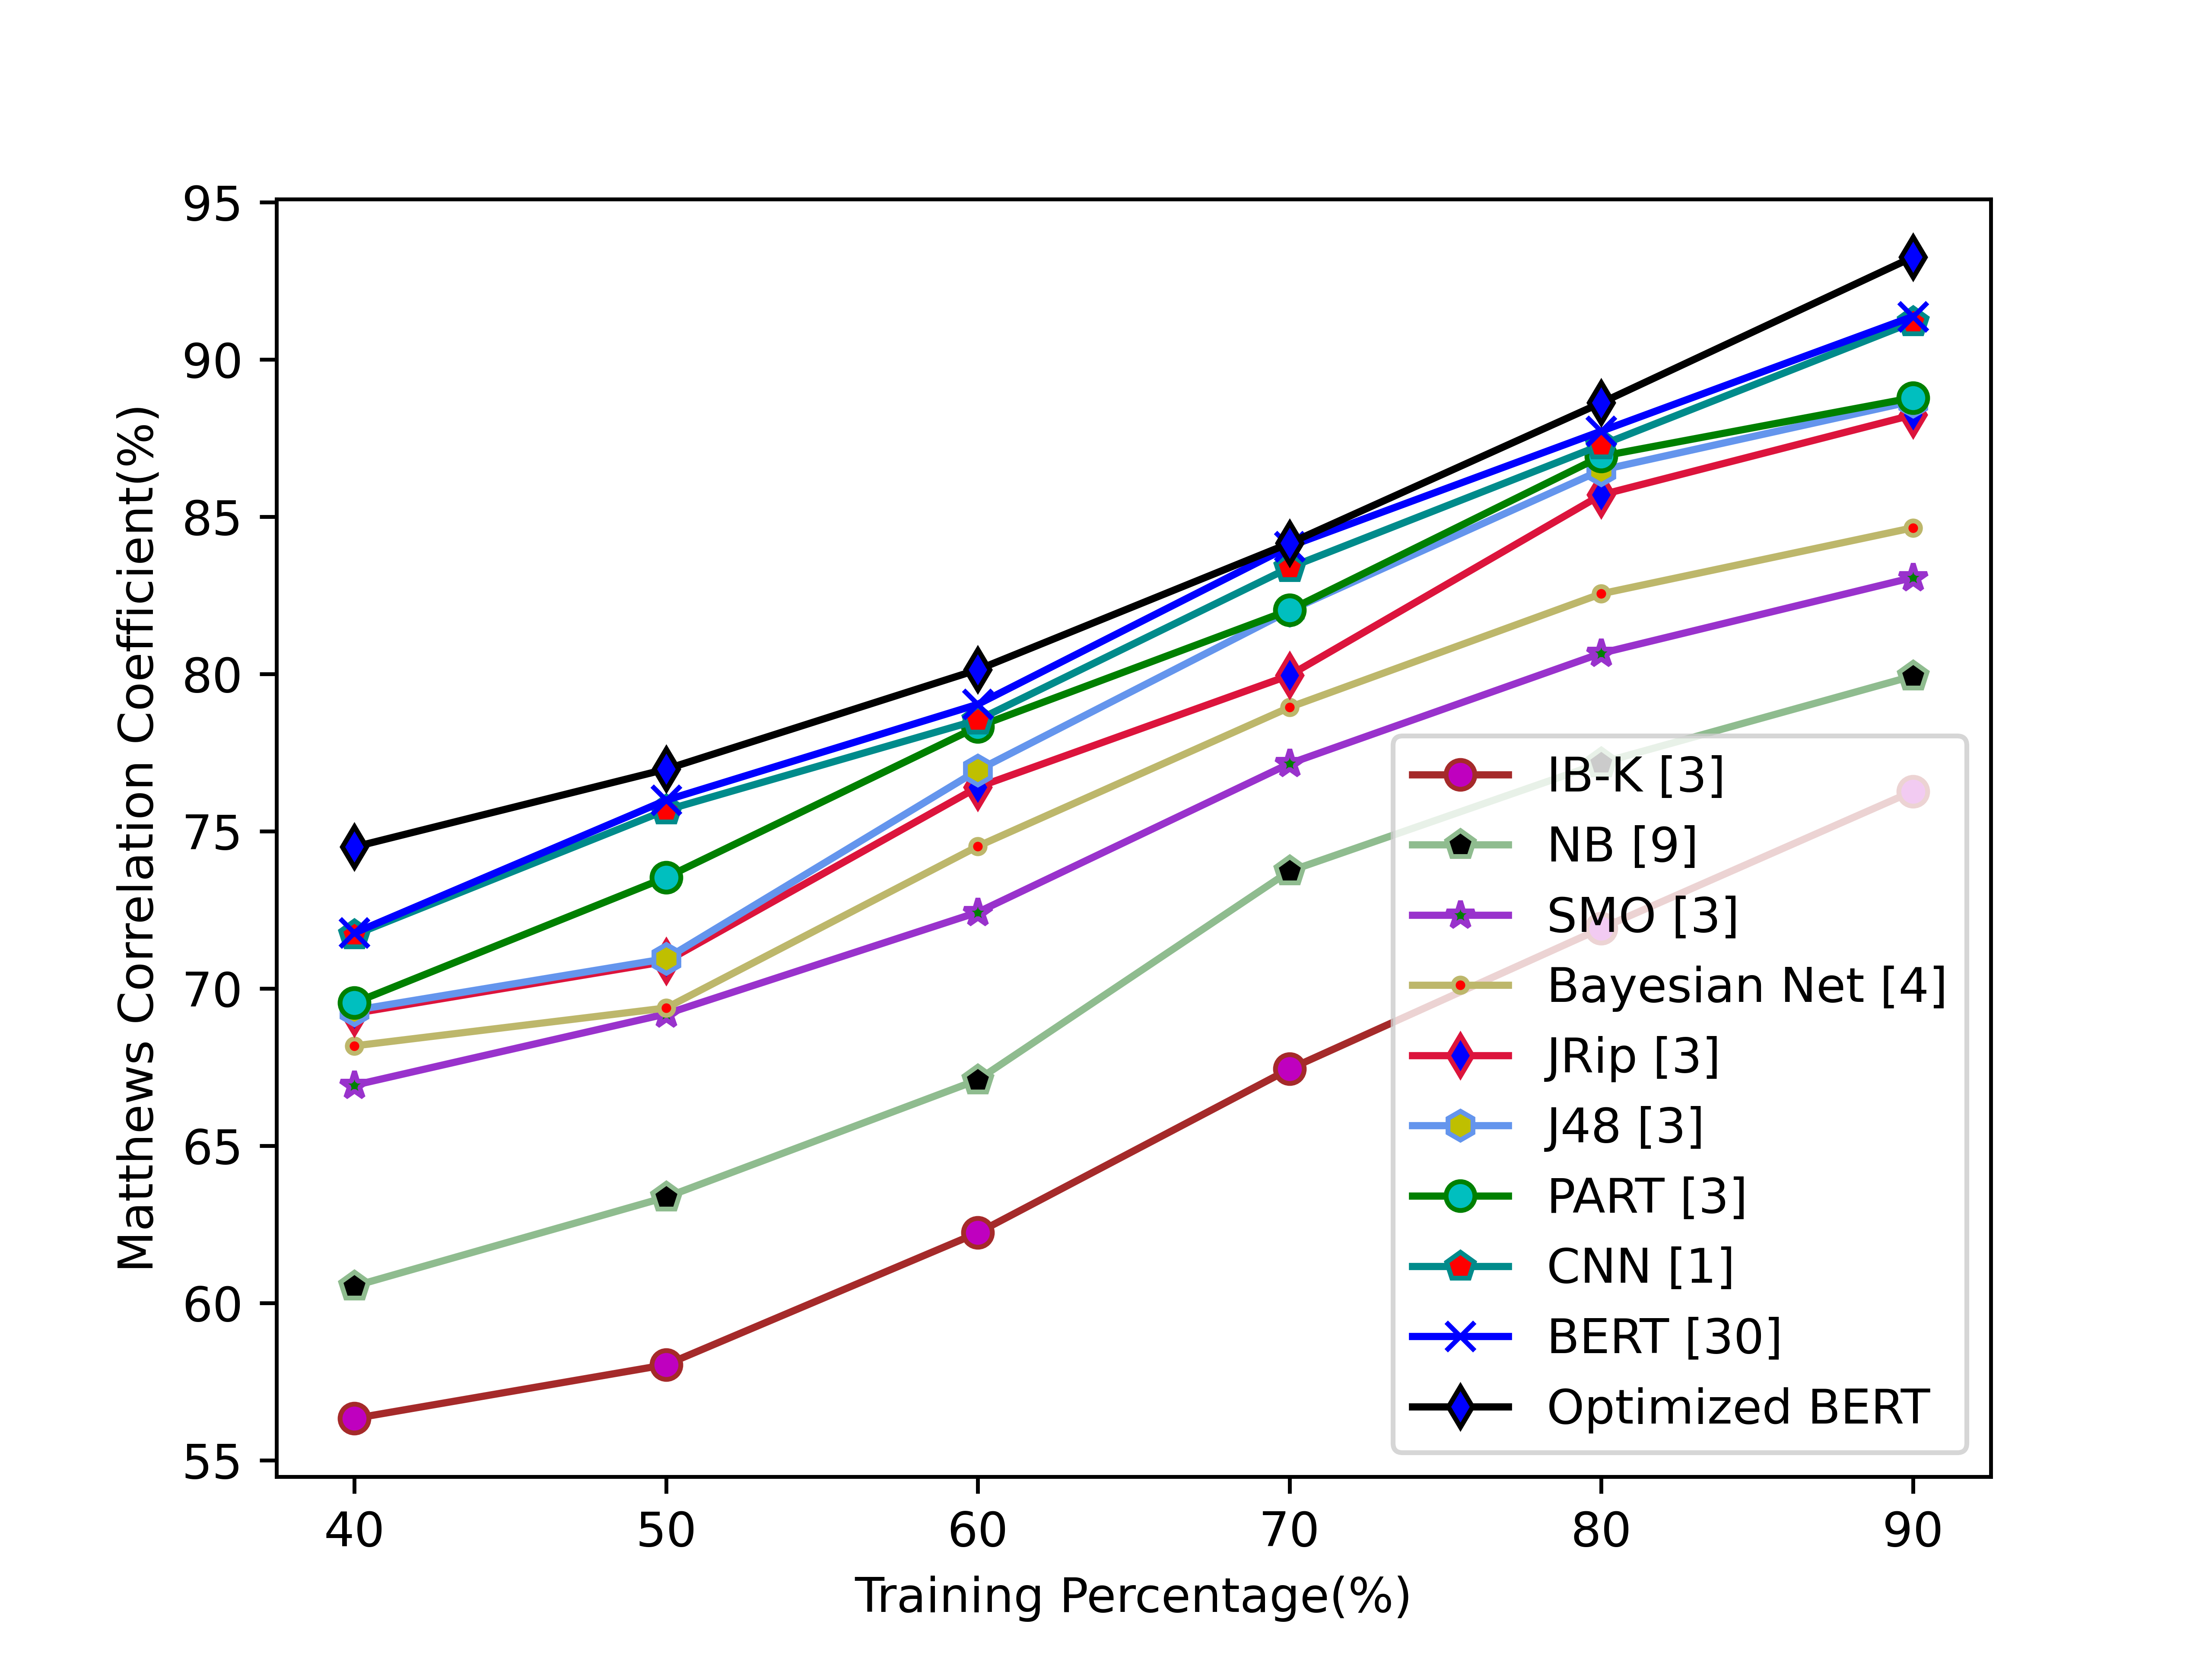

The file beside this chart, header and first rows:
5.633266689626811541e+01, 5.804112980546487677e+01, 6.223601751994250009e+01, 6.744256862150322718e+01, 7.191482391612099434e+01, 7.627352164654772082e+01
6.054218397572245181e+01, 6.336891860598270654e+01, 6.709748464434132131e+01, 7.373313940942391298e+01, 7.717847731141776535e+01, 7.993708356440694729e+01
6.692893653771282914e+01, 6.919379846503694864e+01, 7.242761452510255538e+01, 7.715312025239011007e+01, 8.066201350528223202e+01, 8.306938833861096327e+01
6.817939278734243658e+01, 6.938352819482308576e+01, 7.452416221360151383e+01, 7.894246015727233612e+01, 8.255284902001690739e+01, 8.465041408450193217e+01
6.921535538173849034e+01, 7.086356731344291404e+01, 7.640483418085003109e+01, 7.995953118197350307e+01, 8.569717647498140423e+01, 8.824004155418522544e+01
6.931176349061991004e+01, 7.095261287436510145e+01, 7.694218012417354657e+01, 8.201610310817189031e+01, 8.648507666081627576e+01, 8.867784079413863196e+01
6.954667635764380407e+01, 7.353481925599329827e+01, 7.832853311674436725e+01, 8.203389872481025691e+01, 8.692426472795709458e+01, 8.878692003925158360e+01
7.170895979674750720e+01, 7.567313991299783993e+01, 7.854011686614721555e+01, 8.338543070437113158e+01, 8.727929884763922530e+01, 9.119259614811335268e+01
7.176940881473970535e+01, 7.598922089716143091e+01, 7.903874519250373964e+01, 8.406001101783330398e+01, 8.772282300000000532e+01, 9.136997099999999250e+01
7.450283999999999196e+01, 7.697636400000000378e+01, 8.013966581817419410e+01, 8.415873428654400357e+01, 8.862346799999998836e+01, 9.325621371616837507e+01
